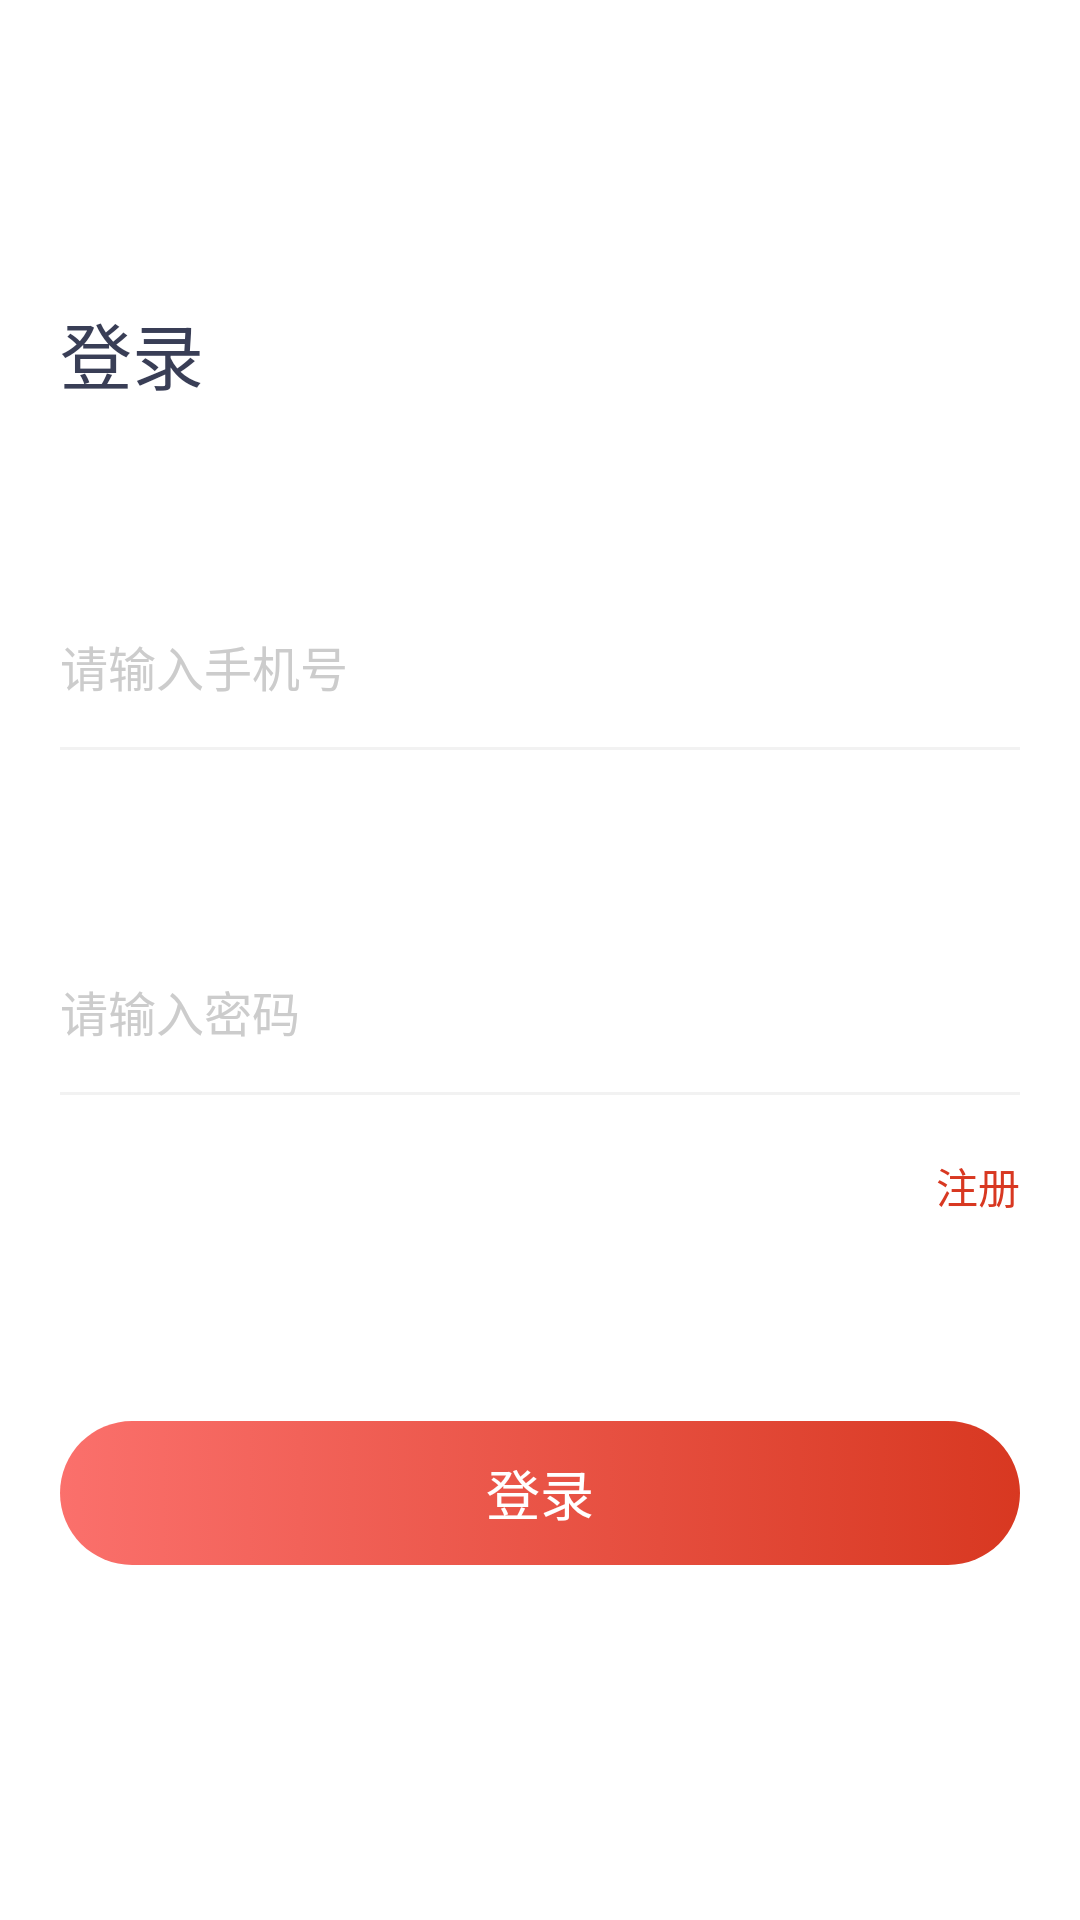

Reconstruct the res/layout file that produces this screen, plus the resources it refers to.
<!-- AndroidManifest.xml: application theme Theme.AppCompat.Light.NoActionBar -->
<!-- res/layout/activity_login.xml -->
<?xml version="1.0" encoding="utf-8"?>
<LinearLayout xmlns:android="http://schemas.android.com/apk/res/android"
    xmlns:app="http://schemas.android.com/apk/res-auto"
    xmlns:tools="http://schemas.android.com/tools"
    android:layout_width="match_parent"
    android:layout_height="match_parent"
    android:orientation="vertical"
    android:fitsSystemWindows="true"
    android:background="@color/white"
    tools:context=".view.activity.LoginActivity">


    <TextView
        android:layout_width="wrap_content"
        android:layout_height="wrap_content"
        android:text="登录"
        android:textSize="24sp"
        android:textColor="@color/txtColor"
        android:layout_marginTop="100dp"
        android:layout_marginStart="20dp"></TextView>

    <EditText
        android:id="@+id/edtUsername"
        android:layout_width="match_parent"
        android:layout_height="54dp"
        android:layout_marginTop="60dp"
        android:background="@null"
        android:hint="请输入手机号"
        android:textSize="16sp"
        android:textColorHint="@color/txtHintColor"
        android:textColor="@color/txtColor"
        android:paddingStart="20dp"></EditText>

    <View
        android:layout_width="match_parent"
        android:layout_height="1dp"
        android:background="@color/baseLine"
        android:layout_marginStart="20dp"
        android:layout_marginEnd="20dp"></View>

    <EditText
        android:id="@+id/edtPassword"
        android:layout_width="match_parent"
        android:layout_height="54dp"
        android:layout_marginTop="60dp"
        android:background="@null"
        android:hint="请输入密码"
        android:textSize="16sp"
        android:inputType="textPassword"
        android:textColorHint="@color/txtHintColor"
        android:textColor="@color/txtColor"
        android:paddingStart="20dp"></EditText>

    <View
        android:layout_width="match_parent"
        android:layout_height="1dp"
        android:background="@color/baseLine"
        android:layout_marginStart="20dp"
        android:layout_marginEnd="20dp"></View>



        <TextView
            android:id="@+id/tvRegister"
            android:layout_width="wrap_content"
            android:layout_height="wrap_content"
            android:text="注册"
            android:textSize="14sp"
            android:textColor="@color/mainColor"
            android:gravity="center"
            android:padding="20dp"
            android:layout_gravity="end"></TextView>


    <TextView
        android:id="@+id/tvLogin"
        android:layout_width="match_parent"
        android:layout_height="48dp"
        android:text="登录"
        android:textSize="18sp"
        android:textColor="@color/white"
        android:background="@drawable/shape_login_btn"
        android:gravity="center"
        android:layout_marginTop="48dp"
        android:layout_marginStart="20dp"
        android:layout_marginEnd="20dp"></TextView>


    <View
        android:layout_width="match_parent"
        android:layout_height="0dp"
        android:layout_weight="1"></View>


</LinearLayout>
<!-- resources referenced by this layout -->
<resources>
  <color name="baseLine">#f2f2f2</color>
  <color name="mainColor">#D83821</color>
  <color name="txtColor">#393E56</color>
  <color name="txtHintColor">#CCCCCC</color>
  <color name="white">#ffffff</color>
  <!-- drawable shape_login_btn (drawable) -->
  <?xml version="1.0" encoding="utf-8"?>
  <selector xmlns:android="http://schemas.android.com/apk/res/android">
      <item android:state_pressed="false">
          <shape>
              <gradient android:startColor="#DDFA5A55" android:endColor="#D83821" android:angle="0"></gradient>
              <corners android:radius="24dp"></corners>
          </shape>
      </item>
      <item android:state_pressed="true">
          <shape>
              <gradient android:startColor="#DDD82200" android:endColor="#B51600" android:angle="0"></gradient>
              <corners android:radius="24dp"></corners>
          </shape>
      </item>
  </selector>
</resources>
